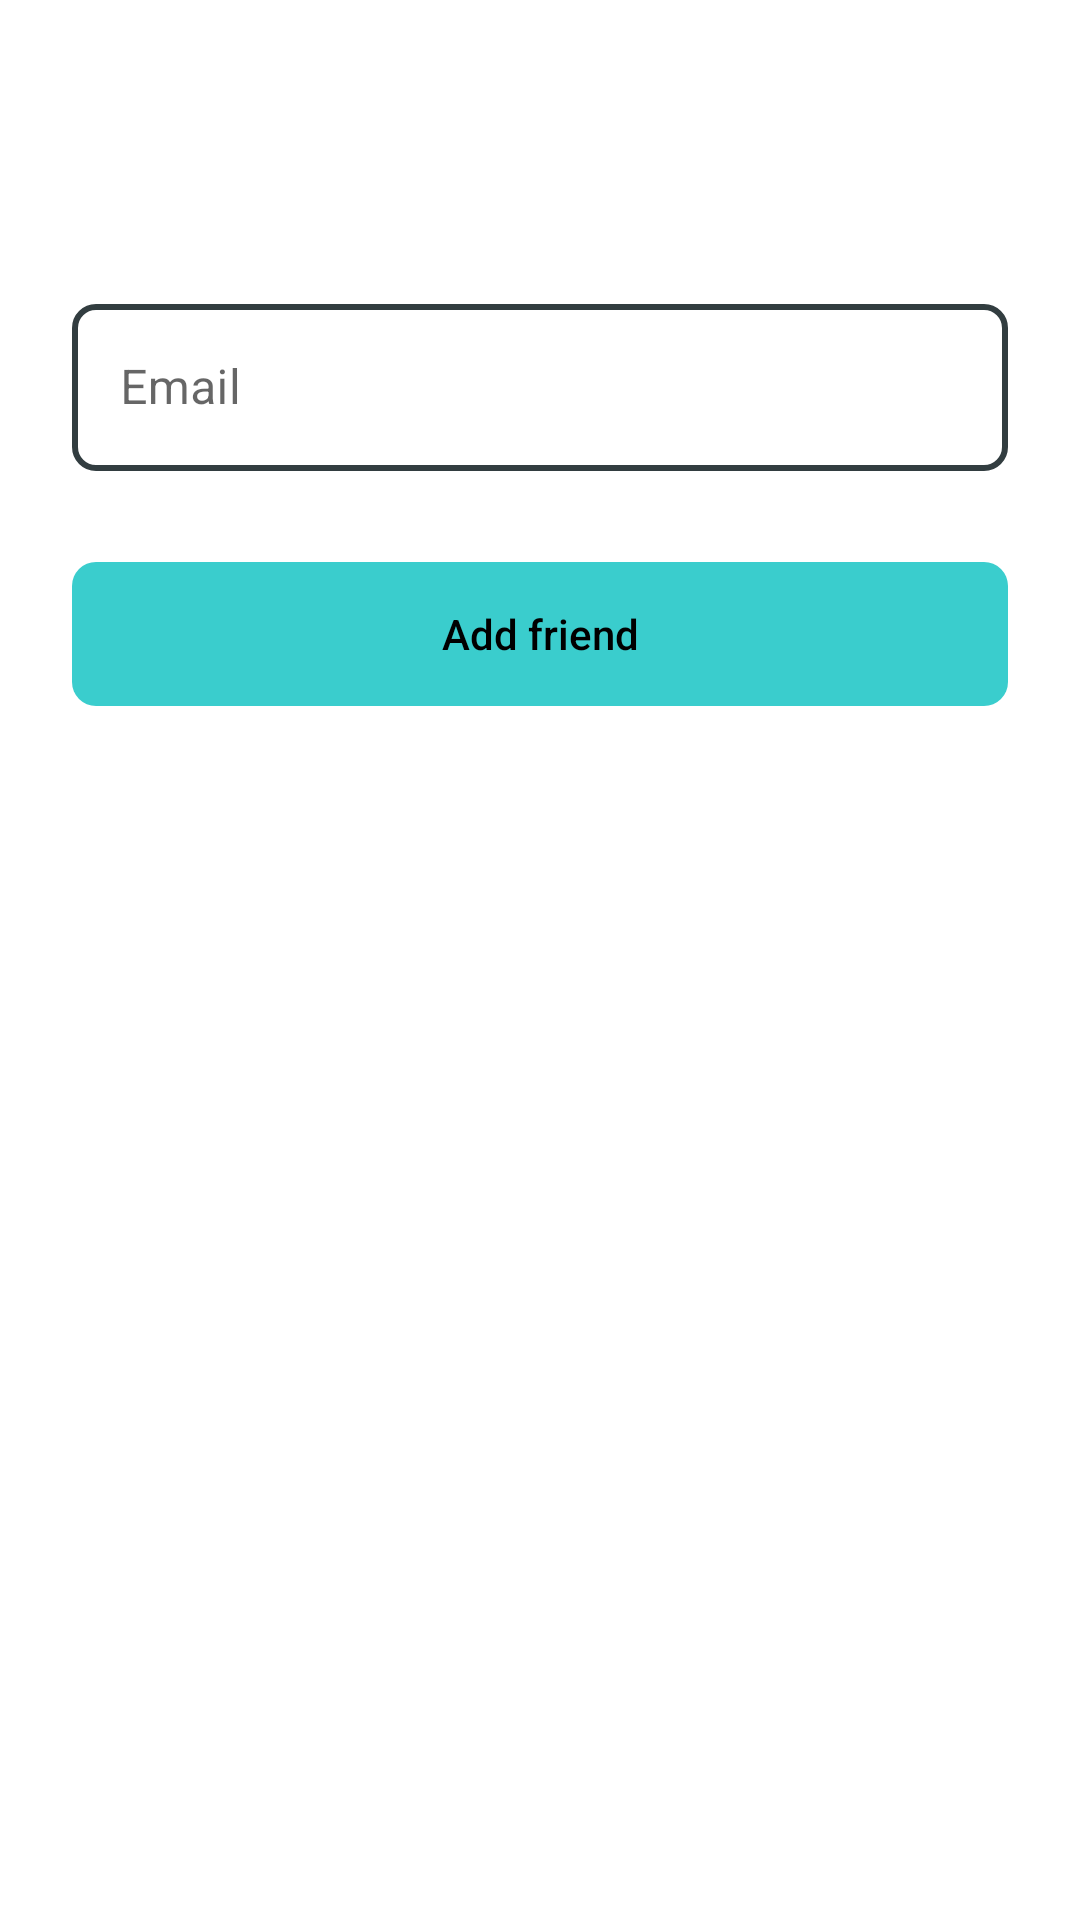

The Android layout XML behind this screen, and the referenced resources:
<!-- AndroidManifest.xml: application theme Theme.Chirp -->
<!-- res/layout/friends_fragment_add_friend.xml -->
<?xml version="1.0" encoding="utf-8"?>
<androidx.constraintlayout.widget.ConstraintLayout xmlns:android="http://schemas.android.com/apk/res/android"
    xmlns:app="http://schemas.android.com/apk/res-auto"
    xmlns:tools="http://schemas.android.com/tools"
    android:layout_width="match_parent"
    android:layout_height="match_parent">

    <LinearLayout
        android:layout_width="0dp"
        android:layout_height="wrap_content"
        android:orientation="vertical"
        android:layout_marginTop="96dp"
        app:layout_constraintEnd_toEndOf="parent"
        app:layout_constraintStart_toStartOf="parent"
        app:layout_constraintTop_toTopOf="parent"
        android:layout_marginEnd="24dp"
        android:layout_marginStart="24dp">

        <com.google.android.material.textfield.TextInputLayout
            android:id="@+id/addFriendEmail"
            style="@style/TextInputLayoutStyle"
            android:layout_width="match_parent"
            android:layout_height="wrap_content"
            android:hint="@string/prompt_email"
            app:layout_constraintEnd_toEndOf="parent"
            app:layout_constraintStart_toStartOf="parent"
            app:layout_constraintTop_toTopOf="parent">

            <com.google.android.material.textfield.TextInputEditText
                android:id="@+id/friendEmailEditText"
                android:layout_width="match_parent"
                android:layout_height="wrap_content"
                android:inputType="textEmailAddress"
                android:textColor="@color/text_color_input" />

        </com.google.android.material.textfield.TextInputLayout>

        <Button
            android:id="@+id/addFriend"
            style="@style/ButtonActive"
            android:layout_width="match_parent"
            android:layout_height="wrap_content"
            android:layout_gravity="start"
            android:layout_marginTop="10dp"
            android:enabled="false"
            android:text="@string/friends_add_friend"
            android:textAllCaps="false"
            app:layout_constraintEnd_toEndOf="parent"
            app:layout_constraintStart_toStartOf="parent"
            app:layout_constraintTop_toBottomOf="@+id/password" />

    </LinearLayout>

</androidx.constraintlayout.widget.ConstraintLayout>
<!-- resources referenced by this layout -->
<resources>
  <string name="friends_add_friend">Add friend</string>
  <string name="prompt_email">Email</string>
  <style name="ButtonActive">
          <item name="backgroundTint">@null</item>
          <item name="android:background">@drawable/button_active</item>
          <item name="android:textColor">@color/black</item>
      </style>
  <style name="TextInputLayoutStyle" parent="Widget.MaterialComponents.TextInputLayout.OutlinedBox">
          <item name="android:background">@android:color/transparent</item>
          <item name="colorPrimary">@color/input_color_selected</item>
          <item name="hintTextColor">@color/input_color_selected</item>
          <item name="boxStrokeColor">@color/input_layout_border</item>
          <item name="boxStrokeWidth">2dp</item>
          <item name="errorEnabled">true</item>
          <item name="counterEnabled">false</item>
          <item name="android:theme">@style/exampleCursor</item>
          <item name="shapeAppearance">@style/MyCustomShape</item>
          <item name="cursorErrorColor">@color/red</item>
          <item name="cursorColor">@color/active</item>
      </style>
  <style name="Theme.Chirp" parent="Theme.MaterialComponents.DayNight.DarkActionBar">
      </style>
  <!-- drawable button_active (drawable) -->
  <?xml version="1.0" encoding="utf-8"?>
  <shape xmlns:android="http://schemas.android.com/apk/res/android">
      <solid android:color="@color/active_button" />
      <corners
          android:bottomRightRadius="8dp"
          android:bottomLeftRadius="8dp"
          android:topLeftRadius="8dp"
          android:topRightRadius="8dp" />
  </shape>
  <color name="black">#FF000000</color>
  <color name="input_color_selected">@color/active</color>
  <style name="exampleCursor" parent="ThemeOverlay.MaterialComponents.TextInputEditText.OutlinedBox">
          <item name="colorControlActivated">@color/input_color_selected</item>
      </style>
  <style name="MyCustomShape">
          <item name="cornerFamily">rounded</item>
          <item name="cornerSize">8dp</item>
          <item name="android:background">@android:color/transparent</item>
      </style>
  <color name="red">#FF0000</color>
  <color name="active">#61f3f4</color>
</resources>
